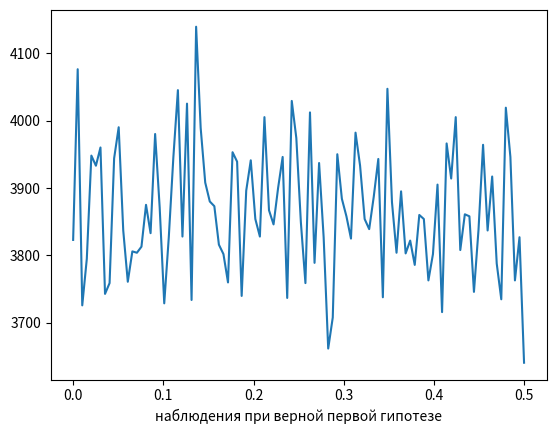
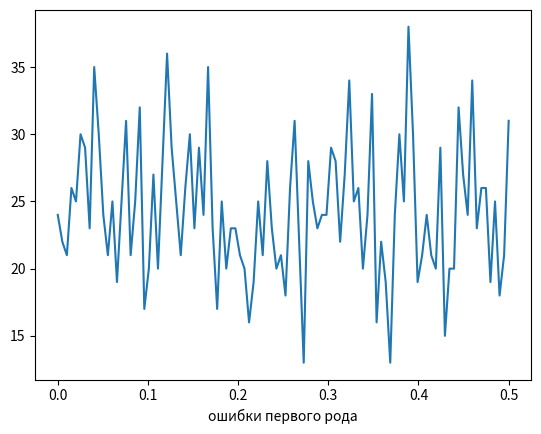
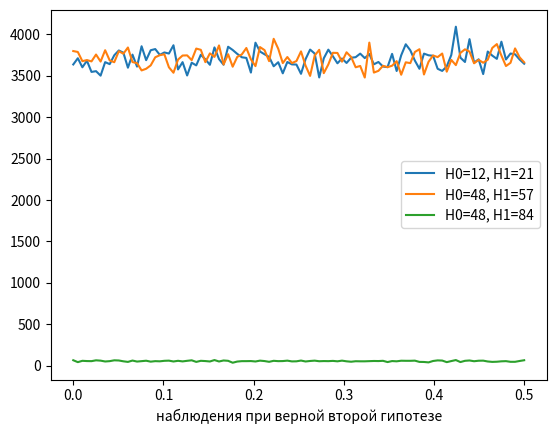
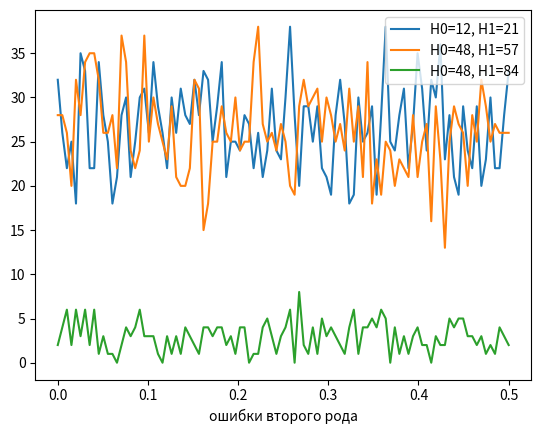

These figures' Python source, in order:
import math
import matplotlib.pyplot as plt
from matplotlib import cm
import numpy as np
from mpl_toolkits.mplot3d import Axes3D
import statistics as stats

import time


def calcA(a, b):
    return (1. - b) / a


def calcB(a, b):
    return b / (1. - a)


def pfx(x, lam):
    return lam ** x / (math.factorial(x) * math.exp(lam))


def calcZ(x, theta0, theta1):
    return math.log(pfx(x, theta1) / pfx(x, theta0))



n = 1000
obses = 1000
steps = 200
teta0 = 48
teta1 = 57
teta0s = 48
teta1s = 57
teta0ss = 48
teta1ss = 84
a = 0.05
b = 0.05
A = calcA(a, b)
B = calcB(a, b)
workNum = steps // 2


def drawplot(mas, rotate, name):
    mas = np.array(mas)
    mas = mas.transpose()
    fig = plt.figure()
    axes = Axes3D(fig)
    xval = np.linspace(teta0, teta1, teta1 - teta0 + 1)
    yval = np.linspace(0, 0.5, workNum)
    x, y = np.meshgrid(xval, yval)
    z = mas
    axes.plot_surface(x, y, z, rstride=5, cstride=5, cmap=cm.jet, label=name)
    axes.set_zlabel(name)
    axes.scatter(x, y, z, cmap=cm.jet)
    axes.view_init(rotate[0], rotate[1])
    plt.savefig(name + '.jpg')
    plt.show()


def drawplot2(mas, rotate, name):
    mas = np.array(mas)
    mas = mas.transpose()
    fig = plt.figure()
    axes = Axes3D(fig)
    xval = np.linspace(teta0, teta1, 2)
    yval = np.linspace(0, 0.5, workNum)
    x, y = np.meshgrid(xval, yval)
    z = mas
    axes.plot_surface(x, y, z, rstride=5, cstride=5, cmap=cm.jet, label=name)
    axes.set_zlabel(name)
    axes.scatter(x, y, z, cmap=cm.jet)
    axes.view_init(rotate[0], rotate[1])
    plt.savefig(name + '.jpg')
    plt.show()


def drawplot2d_h1(mas, name, isWrongs):
    mas = np.array(mas)
    print(mas)
    # f.write(*mas)
    # f.write("\n")
    yval = np.linspace(0, 0.5, workNum)
    index = 1 if isWrongs else 0
    z = mas  # [mas[0][i] for i in range(len(mas[0]))]
    # print()
    plt.plot(yval, z)
    plt.xlabel(name)
    plt.savefig(name + '.jpg')
    plt.show()


def drawplot2d_h2(mas, name):
    mas = np.array(mas)
    print(mas)
    yval = np.linspace(0, 0.5, workNum)
    z = mas  # [mas[1][i] for i in range(len(mas[0]))]
    # print()
    plt.plot(yval, z)
    plt.xlabel(name)
    plt.savefig(name + '.jpg')
    plt.show()


def drawplot2d_h2s(mas0, mas1, name):
    mas0 = np.array(mas0)

    yval = np.linspace(0, 0.5, workNum)
    z0 = mas0  # [mas[1][i] for i in range(len(mas[0]))]
    z1 = mas1  # [mas[1][i] for i in range(len(mas[0]))]
    # print()
    plt.plot(yval, z0, label='H0=12, H1=21')
    plt.plot(yval, z1, label='H0=48, H1=57')
    plt.legend(loc='best')
    plt.xlabel(name)
    plt.savefig(name + '.jpg')
    plt.show()


def drawplot2d_h2ss(mas0, mas1, mas2, name):
    mas0 = np.array(mas0)

    yval = np.linspace(0, 0.5, workNum)
    z0 = mas0  # [mas[1][i] for i in range(len(mas[0]))]
    z1 = mas1  # [mas[1][i] for i in range(len(mas[0]))]
    z2 = mas2  # [mas[1][i] for i in range(len(mas[0]))]
    # print()
    plt.plot(yval, z0, label='H0=12, H1=21')
    plt.plot(yval, z1, label='H0=48, H1=57')
    plt.plot(yval, z2, label='H0=48, H1=84')
    plt.legend(loc='best')
    plt.xlabel(name)
    plt.savefig(name + '.jpg')
    plt.show()


def test(var, k=10):
    wrongs = [[]] * 2  # (teta1 - teta0 + 1)
    observations = [[]] * 2  # (teta1 - teta0 + 1)
    cumWrongs = [[]] * 2  # (teta1 - teta0 + 1)
    cumObservations = [[]] * 2  # (teta1 - teta0 + 1)
    index = 0
    for tetaR in [teta0, teta1]:
        # result = [False, 0.]
        cumWrong = 0.
        cumObs = 0.
        wrongs[index] = [0.] * workNum
        observations[index] = [0.] * workNum

        cumObservations[index] = [0.] * workNum
        cumWrongs[index] = [0.] * workNum

        # 50000 запусков теста, к ним считается число ошибок
        for eps in range(0, workNum):
            wrong = 0.
            obs = 0.
            for i in range(0, n + 1):
                result = testNoisy(index, tetaR, float(eps / steps), k)
                obs += result[1]
                if not result[0]:
                    wrong += 1
            print("eps = " + str(eps / steps) + "\twrongs = " + str(wrong) + "\tobservations = " + str(obs))
            wrongs[index][eps] = wrong
            observations[index][eps] = obs
            cumObs += obs
            cumWrong += wrong
            cumObservations[index][eps] = cumObs
            cumWrongs[index][eps] = cumWrong

        minW = min(wrongs[index])
        maxW = max(wrongs[index])
        avgW = stats.mean(wrongs[index])
        minO = min(observations[index])
        maxO = max(observations[index])
        avgO = stats.mean(observations[index])
        index += 1
        # print("eps = "+str(eps / steps)+"\tmin wrong = "+str(minW))
        # write_res("task #" + str(var), tetaR, minO, minW, maxO, maxW, avgO, avgW)
        print("\nПри teta = " + str(tetaR))
        print("min obs = " + str(minO) + "\nmin wrong = " + str(minW))
        print("max obs = " + str(maxO) + "\nmax wrong = " + str(maxW))
        print("\navg obs = " + str(avgO) + "\navg wrong = " + str(avgW))
    return observations, wrongs, cumObservations, cumWrongs


def test4(var, sub, k=10):
    tetaR = teta0 if var == 0 else teta1
    if sub == 1:
        tetaR = teta0s if var == 0 else teta1s
    if sub == 2:
        tetaR = teta0ss if var == 0 else teta1ss
    # result = [False, 0.]
    cumWrong = 0.
    cumObs = 0.
    wrongs = [0.] * workNum
    observations = [0.] * workNum

    cumObservations = [0.] * workNum
    cumWrongs = [0.] * workNum

    # 50000 запуск теста, к ним считается число ошибок
    for eps in range(0, workNum):
        # f.write("\nfor "+str(eps))
        # result = [False, 0.]
        wrong = 0.
        obs = 0.
        for i in range(0, n + 1):

            result = testNoisy(var, tetaR, float(eps / steps), sub, k)

            # result = fun2(var, tetaR, float(eps / steps))
            # result = Test1(teta0, teta1)
            obs += result[1]
            if not result[0]:
                wrong += 1
        print("eps = " + str(eps / steps) + "\twrongs = " + str(wrong) + "\tobservations = " + str(obs))
        f.write("\neps = " + str(eps / steps) + "\twrongs = " + str(wrong) + "\tobservations = " + str(obs))
        wrongs[eps] = wrong
        observations[eps] = obs
        cumObs += obs
        cumWrong += wrong
        cumObservations[eps] = cumObs
        cumWrongs[eps] = cumWrong
    # print("При eps = " + str(eps / steps) + "\t wrong = " + str(wrong))
    # +"\tres[0] = "+str(result[0])+"\tobs = "+str(result[1]))
    minW = min(wrongs)
    maxW = max(wrongs)
    avgW = stats.mean(wrongs)
    minO = min(observations)
    maxO = max(observations)
    avgO = stats.mean(observations)
    # for t in range(10):
    #     print(wrongs[tetaR - teta0][t*5:(t+1)*5])

    # print("eps = "+str(eps / steps)+"\tmin wrong = "+str(minW))
    # write_res("task #" + str(var), tetaR, minO, minW, maxO, maxW, avgO, avgW)
    print("\nПри teta = " + str(tetaR))
    print("min obs = " + str(minO) + "\nmin wrong = " + str(minW))
    print("max obs = " + str(maxO) + "\nmax wrong = " + str(maxW))
    print("\navg obs = " + str(avgO) + "\navg wrong = " + str(avgW))
    f.write("\n\nПри teta = " + str(tetaR))
    f.write("\nmin obs = " + str(minO) + "\nmin wrong = " + str(minW))
    f.write("\nmax obs = " + str(maxO) + "\nmax wrong = " + str(maxW))
    f.write("\navg obs = " + str(avgO) + "\navg wrong = " + str(avgW))
    # print(*observations)
    return observations, wrongs, cumObservations, cumWrongs


def write_res(task, tetaR, minO, minW, maxO, maxW, avgO, avgW):
    f.write(task)
    f.write("\nПри teta = " + str(tetaR))
    f.write("\nmin obs = " + str(minO) + "\nmin wrong = " + str(minW))
    f.write("\nmax obs = " + str(maxO) + "\nmax wrong = " + str(maxW))
    f.write("\navg obs = " + str(avgO) + "\navg wrong = " + str(avgW))
    f.write("\n\n")


r1_ = 30
r2_ = 170


def f1():
    print("\n****Верна первая гипотеза****\n")
    res = test(0)
    drawplot(res[0], [45, 80], 'наблюдения H0')
    drawplot(res[0], [r1_, 170], 'наблюдения H0_')
    drawplot(res[1], [25, -15], 'ошибки первого рода')
    drawplot(res[1], [r1_, 195], 'ошибки первого рода_')

    drawplot(res[2], [25, -15], 'накопленные наблюдения H0')
    drawplot(res[3], [25, 170], 'накопленные ошибки первого рода')
    # res(wrongs0, observations0, "t1_0")


def f4_1():
    print("\n****Верна первая гипотеза****\n")
    res = test4(0, 0)
    drawplot2d_h1(res[0], 'наблюдения при верной первой гипотезе', False)
    drawplot2d_h1(res[1], 'ошибки первого рода', True)
    # drawplot2d_h1(res[2], 'накопленные наблюдения H0')
    # drawplot2d_h1(res[3], 'накопленные ошибки первого рода')


def f4_2():
    print("\n****Верна вторая гипотеза****\n")
    res = test4(1, 0)
    res1 = test4(1, 1)
    res2 = test4(1, 2)
    # drawplot2d_h2(res[0], 'наблюдения при верной второй гипотезе')
    drawplot2d_h2ss(res[0], res1[0], res2[0], 'наблюдения при верной второй гипотезе')
    # drawplot2d_h2(res[1], 'ошибки второго рода')
    drawplot2d_h2ss(res[1], res1[1], res2[1], 'ошибки второго рода')
    # drawplot2d_h2(res[2], 'накопленные наблюдения H1')
    # drawplot2d_h2(res[3], 'накопленные ошибки второго рода')


def f2():
    print("\n****Верна вторая гипотеза****\n")
    res = test(1)
    drawplot(res[0], [25, -5], 'наблюдения H1')
    drawplot(res[0], [r1_, 195], 'наблюдения H1_')
    drawplot(res[1], [25, -25], 'ошибки второго рода')
    drawplot(res[1], [r1_, r2_], 'ошибки второго рода_')

    drawplot(res[2], [25, -15], 'накопленные наблюдения Н1')
    drawplot(res[3], [25, -25], 'накопленные ошибки второго рода')
    # res(wrongs1, observations1, "t1_1")


def f3():
    print("\n****Верна первая гипотеза****\n")
    res = test(2)
    drawplot(res[1], [35, 5], 't2 ошибки первого рода')
    drawplot(res[1], [r1_, 170], 't2 ошибки первого рода_')
    drawplot(res[0], [35, 5], 't2 наблюдения H0')
    drawplot(res[0], [r1_, 170], 't2 наблюдения H0_')

    drawplot(res[2], [25, -15], 't2 накопленные наблюдения H0')
    drawplot(res[3], [25, -15], 't2 накопленные ошибки первого рода')
    # res(wrongs2, observations2, "t2_0")


def f4():
    print("\n****Верна вторая гипотеза****\n")
    res = test(3)

    drawplot(res[1], [35, 5], 't2 ошибки второго рода')
    drawplot(res[1], [r1_, 170], 't2 ошибки второго рода_')
    drawplot(res[0], [35, 5], 't2 наблюдения H1')
    drawplot(res[0], [r1_, 170], 't2 наблюдения H1_')

    drawplot(res[2], [25, -45], 't2 накопленные наблюдения H1')
    drawplot(res[3], [25, -15], 't2 накопленные ошибки второго рода')
    # res(wrongs3, observations3, "t2_1")


def second():
    print("\n************ПУНКТ 1************\n")
    f1()
    f2()
    print("\n************ПУНКТ 2************\n")
    f3()
    f4()


def third():
    print("\"Загрязнение\" биномиальным распределением:")
    f4_1()
    f4_2()
    # f2()


def corrupt(hyp, eps, tetaR):
    return round(float((1 - eps) * hyp + eps * np.random.poisson(tetaR)), 5)


logB = math.log(B)
logA = math.log(A)


def fun2(scenario, tetaR, eps):
    global A
    global B
    global logA
    global logB
    global teta0
    global teta1

    tetaW = teta0 if scenario % 2 == 0 else teta1
    accept = False  # True if scenario % 2 == 0 else
    number = 0
    sumZ = 0
    values = []
    Zs = []

    while True:
        t = 0.
        picker = np.random.uniform(0, 1)
        if picker <= eps:
            if scenario < 2:
                t = np.random.poisson(tetaR)
            else:
                t = tetaR
        else:
            t = np.random.poisson(tetaW)
        values.append(t)
        Zs.append(calcZ(t, teta0, teta1))
        sumZ += Zs[-1]
        if scenario % 2 == 0:
            if sumZ >= logA:
                accept = True  # отколняем H0
                break
            if sumZ <= logB:
                accept = False  # принимаем H0
                break
            if logB < sumZ < logA:
                number += 1
        elif scenario % 2 == 1:
            if sumZ >= logA:
                accept = False  # принимаем H1
                break
            if sumZ <= logB:
                accept = True  # отклоняем H1
                break
            if logB < sumZ < logA:
                number += 1
    return [accept, number]


def Test0(teta0, teta1):
    sumZ = 0
    accept = False
    global A
    global B
    number = 0
    values = []
    Zs = []
    while True:
        k = np.random.poisson(teta0)
        values.append(k)
        Zs.append(calcZ(k, teta0, teta1))
        sumZ += Zs[-1]
        if sumZ >= math.log(A):
            accept = True  # принимаем H0
            break
        if sumZ <= math.log(B):
            accept = False  # отклоняем H0
            break
        if math.log(B) < sumZ < math.log(A):
            number += 1
    return [accept, number]


def Test1(teta0, teta1):
    sumZ = 0
    accept = False
    global A
    global B
    number = 0
    values = []
    Zs = []
    while True:
        k = np.random.poisson(teta1)
        Zs.append(calcZ(k, teta0, teta1))
        sumZ += Zs[-1]
        if sumZ >= math.log(A):
            accept = True  # принимаем H1
            break
        if sumZ <= math.log(B):
            accept = False  # отклоняем H1
            break
        if math.log(B) < sumZ < math.log(A):
            number += 1
    return [accept, number]


def testNoisy(scenario, tetaR, eps, sub, k=10):
    global A
    global B
    global logA
    global logB
    global teta0
    global teta1
    if sub == 1:
        teta0 = teta0s
        teta1 = teta1s
    if sub == 2:
        teta0 = teta0ss
        teta1 = teta1ss
    accept = False  # True if scenario % 2 == 0 else
    thetaR = teta0 if scenario % 2 == 0 else teta1
    number = 0
    sumZ = 0
    values = []
    Zs = []
    N = n / k
    P = thetaR * k / n

    while True:
        xt = 0
        isBin = False
        picker = np.random.uniform(0, 1)

        if picker >= eps:
            xt = np.random.poisson(thetaR)
        else:
            xt = np.random.poisson(thetaR)
            # Binomial
            # xt = int(np.random.binomial(N, P, 1)[0])
            # while xt == 0:
            #     xt = int(np.random.binomial(N, P, 1)[0])

            # Geometrical
            # xt = int(np.random.geometric(1 / thetaR))
            # while xt == 0 or xt > 100:
            #     xt = int(np.random.geometric(1 / thetaR))
            isBin = True
        values.append(xt)
        Zs.append(calcZ(xt, teta0, teta1))
        sumZ += Zs[-1]
        if scenario % 2 == 0:
            if sumZ >= logA:
                accept = False  # отклоняем H0
                break
            if sumZ <= logB:
                accept = True  # принимаем H0
                break
            if logB < sumZ < logA:
                number += 1
        elif scenario % 2 == 1:
            if sumZ >= logA:
                accept = True  # принимаем H1
                break
            if sumZ <= logB:
                accept = False  # отклоняем H1
                break
            if logB < sumZ < logA:
                number += 1
    return [accept, number]


# first(1)
# start_time = time.time()
# print(fun2(at, bt, 1, 65, float(0.1 / steps)))
print("Входные:")
print("H0 = " + str(teta0))
print("H1 = " + str(teta1))
print("a = " + str(a))
print("b = " + str(b))
# print("шагов: " + str(steps))

f = open("results.txt", 'w')

third()
# second()

f.close()
# print("--- %s seconds ---" % (time.time() - start_time))
# print(np.linspace(0,1,21))
# np.random.seed(123)
#
# x = np.random.randint(-5, 5, 40)
# y = np.random.randint(0, 10, 40)
# z = np.random.randint(-5, 5, 40)
# s = np.random.randint(10, 100, 40)
#
# fig = plt.figure()
# ax = fig.add_subplot(111, projection='3d')
# ax.scatter(x, y, z, s=s)
# plt.show()
